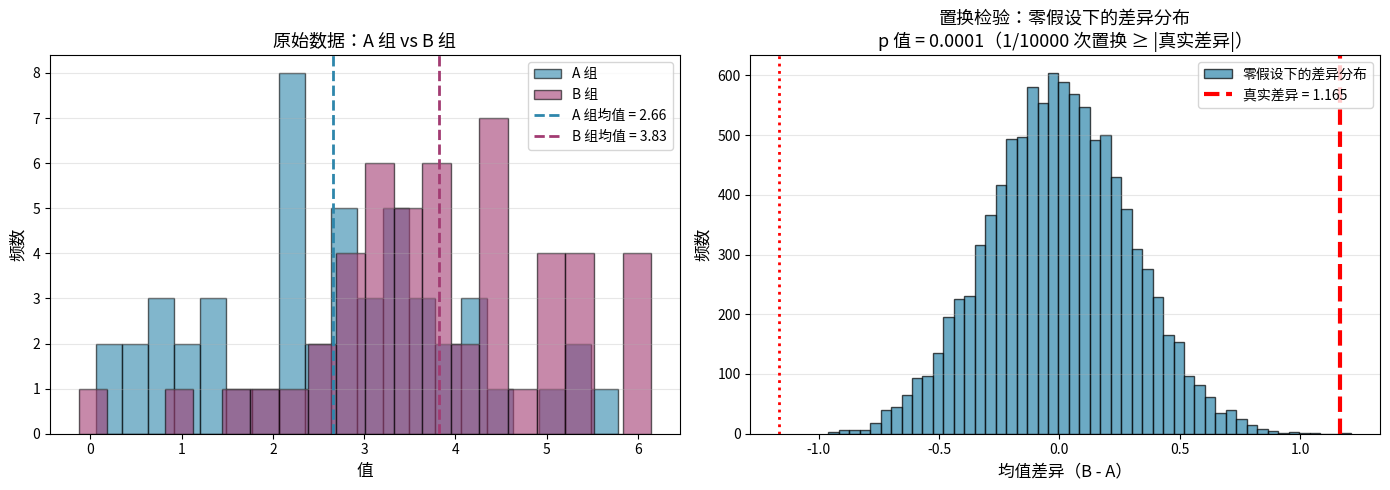

The script that saved this image: (Note: this script raises an exception after producing the figure.)
"""
示例：置换检验——当"零假设"是"没有差异"时。

本例演示置换检验（Permutation Test）的原理和实现：
  - 核心思想：如果零假设成立，组别标签没意义，可以随便打乱
  - 优势：不依赖分布假设，适用于小样本或非正态数据
  - 与 t 检验的对比

运行方式：python3 chapters/week_08/examples/05_permutation_test.py
预期输出：
  - stdout 输出置换检验的过程和结果
  - 对比置换检验与 t 检验
  - 保存图表到 images/05_permutation_test.png

核心概念：
  - 置换检验：打乱标签，模拟零假设下的差异分布
  - p 值：真实差异在零假设分布中的位置
  - 适用场景：小样本、非正态数据、想比较非均值统计量
"""
from __future__ import annotations

import numpy as np
import matplotlib.pyplot as plt
import matplotlib.font_manager as fm
from scipy import stats
from pathlib import Path


def setup_chinese_font() -> str:
    """配置中文字体，返回使用的字体名称"""
    chinese_fonts = ['SimHei', 'Noto Sans CJK SC', 'Noto Sans CJK JP', 'Arial Unicode MS',
                     'PingFang SC', 'Microsoft YaHei', 'Droid Sans Fallback', 'Droid Sans Fallback']
    available = [f.name for f in fm.fontManager.ttflist]
    for font in chinese_fonts:
        if font in available:
            plt.rcParams['font.sans-serif'] = [font]
            plt.rcParams['axes.unicode_minus'] = False
            return font
    plt.rcParams['font.sans-serif'] = ['DejaVu Sans']
    return 'DejaVu Sans'


def demonstrate_permutation_idea() -> None:
    """演示置换检验的核心思想"""
    print("=" * 70)
    print("置换检验的核心思想")
    print("=" * 70)

    np.random.seed(42)
    # 两组数据
    group_a = np.array([3.2, 2.8, 3.5, 4.1, 2.9])
    group_b = np.array([3.8, 4.2, 3.9, 4.5, 4.0])

    print(f"\n原始数据：")
    print(f"  A 组：{group_a}，均值 = {np.mean(group_a):.3f}")
    print(f"  B 组：{group_b}，均值 = {np.mean(group_b):.3f}")
    print(f"  真实差异（B - A）：{np.mean(group_b) - np.mean(group_a):.3f}")

    print(f"\n零假设（H0）：两组没有差异，来自同一个分布")
    print(f"备择假设（H1）：两组有差异，来自不同分布")

    print(f"\n置换检验的直觉：")
    print(f"  如果 H0 成立，那么'组别'这个标签是没意义的")
    print(f"  → 我们可以随便打乱标签")
    print(f"  → 打乱后重新计算差异")
    print(f"  → 重复很多次，得到'H0 下的差异分布'")
    print(f"  → 看真实差异在这个分布中的位置")

    print(f"\n示例：打乱标签 3 次")
    combined = np.concatenate([group_a, group_b])
    n_a = len(group_a)

    for i in range(3):
        permuted = np.random.permutation(combined)
        perm_a = permuted[:n_a]
        perm_b = permuted[n_a:]
        perm_diff = np.mean(perm_b) - np.mean(perm_a)
        print(f"  置换 {i+1}：A 组均值 = {np.mean(perm_a):.3f}, "
              f"B 组均值 = {np.mean(perm_b):.3f}, "
              f"差异 = {perm_diff:.3f}")


def bad_example_t_test_small_sample() -> None:
    """错误： 坏例子：小样本非正态数据用 t 检验"""
    print("\n" + "=" * 70)
    print("错误： 坏例子：小样本非正态数据盲目用 t 检验")
    print("=" * 70)

    np.random.seed(42)
    # 小样本，非正态数据
    group_a = np.random.exponential(scale=2.0, size=15)
    group_b = np.random.exponential(scale=2.5, size=15)

    # t 检验
    t_stat, p_value = stats.ttest_ind(group_b, group_a)

    print(f"\n数据：指数分布，n = 15（小样本，非正态）")
    print(f"  A 组均值 = {np.mean(group_a):.3f}")
    print(f"  B 组均值 = {np.mean(group_b):.3f}")
    print(f"  差异 = {np.mean(group_b) - np.mean(group_a):.3f}")
    print(f"  t 检验：t = {t_stat:.3f}, p = {p_value:.4f}")

    print(f"\n问题：")
    print(f"  - t 检验假设数据来自正态分布")
    print(f"  - 指数分布是严重偏态的")
    print(f"  - 小样本时，t 检验的 p 值可能不准确")


def good_example_permutation_test() -> None:
    """通过：好例子：用置换检验"""
    print("\n" + "=" * 70)
    print("通过：好例子：用置换检验（不依赖分布假设）")
    print("=" * 70)

    np.random.seed(42)
    group_a = np.random.exponential(scale=2.0, size=15)
    group_b = np.random.exponential(scale=2.5, size=15)

    # 置换检验
    combined = np.concatenate([group_a, group_b])
    n_a = len(group_a)
    observed_diff = np.mean(group_b) - np.mean(group_a)

    n_permutations = 10000
    perm_diffs = []

    for _ in range(n_permutations):
        permuted = np.random.permutation(combined)
        perm_a = permuted[:n_a]
        perm_b = permuted[n_a:]
        perm_diffs.append(np.mean(perm_b) - np.mean(perm_a))

    perm_diffs = np.array(perm_diffs)

    # 双尾 p 值
    p_value_two_tailed = np.mean(np.abs(perm_diffs) >= abs(observed_diff))

    print(f"\n数据：指数分布，n = 15（小样本，非正态）")
    print(f"  A 组均值 = {np.mean(group_a):.3f}")
    print(f"  B 组均值 = {np.mean(group_b):.3f}")
    print(f"  真实差异 = {observed_diff:.3f}")
    print(f"  置换检验 p 值（双尾）= {p_value_two_tailed:.4f}")

    print(f"\n置换检验的优势：")
    print(f"  - 不假设正态分布")
    print(f"  - 不假设方差齐性")
    print(f"  - 适用于小样本")
    print(f"  - 可以比较任何统计量（均值、中位数等）")


def compare_t_test_vs_permutation() -> None:
    """对比 t 检验与置换检验"""
    print("\n" + "=" * 70)
    print("t 检验 vs 置换检验")
    print("=" * 70)

    np.random.seed(42)

    # 场景 1：大样本，正态数据 → 两种方法应该接近
    print(f"\n场景 1：大样本（n=100），正态数据")
    group_a1 = np.random.normal(loc=3.0, scale=1.5, size=100)
    group_b1 = np.random.normal(loc=3.5, scale=1.5, size=100)

    t_stat1, p_ttest1 = stats.ttest_ind(group_b1, group_a1)

    combined = np.concatenate([group_a1, group_b1])
    n_a = len(group_a1)
    observed_diff1 = np.mean(group_b1) - np.mean(group_a1)
    perm_diffs1 = [np.mean(np.random.permutation(combined)[n_a:]) -
                   np.mean(np.random.permutation(combined)[:n_a])
                   for _ in range(10000)]
    p_perm1 = np.mean(np.abs(perm_diffs1) >= abs(observed_diff1))

    print(f"  t 检验：p = {p_ttest1:.4f}")
    print(f"  置换检验：p = {p_perm1:.4f}")
    print(f"  结论：两种方法接近")

    # 场景 2：小样本，非正态数据 → 置换检验更可靠
    print(f"\n场景 2：小样本（n=20），偏态数据")
    group_a2 = np.random.exponential(scale=2.0, size=20)
    group_b2 = np.random.exponential(scale=2.8, size=20)

    t_stat2, p_ttest2 = stats.ttest_ind(group_b2, group_a2)

    combined = np.concatenate([group_a2, group_b2])
    n_a = len(group_a2)
    observed_diff2 = np.mean(group_b2) - np.mean(group_a2)
    perm_diffs2 = [np.mean(np.random.permutation(combined)[n_a:]) -
                   np.mean(np.random.permutation(combined)[:n_a])
                   for _ in range(10000)]
    p_perm2 = np.mean(np.abs(perm_diffs2) >= abs(observed_diff2))

    print(f"  t 检验：p = {p_ttest2:.4f}")
    print(f"  置换检验：p = {p_perm2:.4f}")
    print(f"  结论：置换检验更可靠（不依赖正态性假设）")

    print(f"\n对比表：")
    print(f"{'维度':<15} {'t 检验':<20} {'置换检验':<20}")
    print("-" * 60)
    print(f"{'假设':<15} {'正态性、方差齐性':<20} {'无（除独立性）':<20}")
    print(f"{'p 值来源':<15} {'理论分布（t 分布）':<20} {'模拟分布':<20}")
    print(f"{'计算速度':<15} {'快（闭式解）':<20} {'慢（需模拟）':<20}")
    print(f"{'小样本':<15} {'假设不成立时不准':<20} {'更稳健':<20}")
    print(f"{'适用性':<15} {'主要比较均值':<20} {'任何统计量':<20}")


def demonstrate_permutation_for_median() -> None:
    """演示用置换检验比较中位数"""
    print("\n" + "=" * 70)
    print("置换检验的强大之处：可以比较任何统计量")
    print("=" * 70)

    np.random.seed(42)
    group_a = np.random.exponential(scale=2.0, size=50)
    group_b = np.random.exponential(scale=2.5, size=50)

    # 比较中位数
    observed_median_diff = np.median(group_b) - np.median(group_a)

    # 置换检验
    combined = np.concatenate([group_a, group_b])
    n_a = len(group_a)

    perm_median_diffs = []
    for _ in range(10000):
        permuted = np.random.permutation(combined)
        perm_a = permuted[:n_a]
        perm_b = permuted[n_a:]
        perm_median_diffs.append(np.median(perm_b) - np.median(perm_a))

    perm_median_diffs = np.array(perm_median_diffs)
    p_value = np.mean(np.abs(perm_median_diffs) >= abs(observed_median_diff))

    print(f"\n比较中位数（不是均值）")
    print(f"  A 组中位数 = {np.median(group_a):.3f}")
    print(f"  B 组中位数 = {np.median(group_b):.3f}")
    print(f"  真实差异 = {observed_median_diff:.3f}")
    print(f"  置换检验 p 值 = {p_value:.4f}")

    print(f"\n注意：")
    print(f"  - 没有简单的'中位数 t 检验'公式")
    print(f"  - 置换检验可以轻松处理")
    print(f"  - 这就是置换检验的强大之处")


def plot_permutation_test() -> None:
    """绘制置换检验的可视化"""
    setup_chinese_font()

    np.random.seed(42)
    # 两组数据
    group_a = np.random.normal(loc=3.0, scale=1.5, size=50)
    group_b = np.random.normal(loc=3.8, scale=1.5, size=50)

    # 真实差异
    observed_diff = np.mean(group_b) - np.mean(group_a)

    # 置换检验
    combined = np.concatenate([group_a, group_b])
    n_a = len(group_a)

    perm_diffs = []
    for _ in range(10000):
        permuted = np.random.permutation(combined)
        perm_a = permuted[:n_a]
        perm_b = permuted[n_a:]
        perm_diffs.append(np.mean(perm_b) - np.mean(perm_a))

    perm_diffs = np.array(perm_diffs)

    # 创建图表
    fig, (ax1, ax2) = plt.subplots(1, 2, figsize=(14, 5))

    # 子图 1：原始数据分布
    ax1.hist(group_a, bins=20, alpha=0.6, color='#2E86AB',
             edgecolor='black', label='A 组')
    ax1.hist(group_b, bins=20, alpha=0.6, color='#A23B72',
             edgecolor='black', label='B 组')
    ax1.axvline(np.mean(group_a), color='#2E86AB', linestyle='--',
                linewidth=2, label=f'A 组均值 = {np.mean(group_a):.2f}')
    ax1.axvline(np.mean(group_b), color='#A23B72', linestyle='--',
                linewidth=2, label=f'B 组均值 = {np.mean(group_b):.2f}')

    ax1.set_xlabel('值', fontsize=12)
    ax1.set_ylabel('频数', fontsize=12)
    ax1.set_title('原始数据：A 组 vs B 组', fontsize=13)
    ax1.legend(fontsize=10)
    ax1.grid(True, alpha=0.3, axis='y')

    # 子图 2：置换分布
    ax2.hist(perm_diffs, bins=50, color='#2E86AB', alpha=0.7,
             edgecolor='black', label='零假设下的差异分布')
    ax2.axvline(observed_diff, color='red', linestyle='--', linewidth=3,
                label=f'真实差异 = {observed_diff:.3f}')
    ax2.axvline(-observed_diff, color='red', linestyle=':', linewidth=2)

    # 标记极端值
    extreme = np.sum(np.abs(perm_diffs) >= abs(observed_diff))
    p_value = extreme / len(perm_diffs)

    ax2.set_xlabel('均值差异（B - A）', fontsize=12)
    ax2.set_ylabel('频数', fontsize=12)
    ax2.set_title(f'置换检验：零假设下的差异分布\n'
                  f'p 值 = {p_value:.4f}（{extreme}/{len(perm_diffs)} '
                  f'次置换 ≥ |真实差异|）', fontsize=13)
    ax2.legend(fontsize=10)
    ax2.grid(True, alpha=0.3, axis='y')

    plt.tight_layout()

    # 保存图片
    output_dir = Path(__file__).parent.parent / 'images'
    output_dir.mkdir(exist_ok=True)
    plt.savefig(output_dir / '05_permutation_test.png',
                dpi=150, bbox_inches='tight',
                facecolor='white', edgecolor='none')
    plt.close()

    print("\n图表已保存到: images/05_permutation_test.png")


def demonstrate_permutation_limitations() -> None:
    """演示置换检验的局限性"""
    print("\n" + "=" * 70)
    print("置换检验的局限性")
    print("=" * 70)

    print(f"\n置换检验不是万能的。以下情况需要谨慎：")

    print(f"\n1. 违反独立性假设")
    print(f"   - 置换检验假设观测是独立的")
    print(f"   - 不能用于时间序列（数据有时间依赖）")
    print(f"   - 不能用于配对数据（需要特殊的置换方式）")

    print(f"\n2. 样本代表性差")
    print(f"   - 如果样本不能代表总体")
    print(f"   - 打乱标签后的分布不能反映零假设")
    print(f"   - 置换检验也无能为力")

    print(f"\n3. 计算成本")
    print(f"   - 10000 次置换比 t 检验慢很多")
    print(f"   - 但在 2026 年，这通常不是问题")

    print(f"\n老潘的经验总结：")
    print(f'  "置换检验是最后的武器——当你不知道用什么检验时，')
    print(f'   置换检验通常是一个安全的起点。"')
    print(f'\n  "但它不是万能的。记住三个限制：独立性、样本代表性、计算成本。"')


def main() -> None:
    """主函数"""
    print("置换检验\n")

    # 置换检验的核心思想
    demonstrate_permutation_idea()

    # 坏例子：t 检验
    bad_example_t_test_small_sample()

    # 好例子：置换检验
    good_example_permutation_test()

    # 对比
    compare_t_test_vs_permutation()

    # 比较中位数
    demonstrate_permutation_for_median()

    # 局限性
    demonstrate_permutation_limitations()

    # 绘图
    plot_permutation_test()

    print("\n" + "=" * 70)
    print("总结")
    print("=" * 70)
    print("\n关键要点：")
    print("  1. 核心思想：如果零假设成立，组别标签没意义")
    print("  2. 优势：不依赖分布假设，适用于小样本或非正态数据")
    print("  3. 可以比较任何统计量（均值、中位数等）")
    print("  4. 限制：假设独立性、样本代表性要好")
    print("\n老潘的建议：")
    print("  - 不知道用什么检验时 → 置换检验是安全的起点")
    print("  - 数据非正态 + 小样本 → 置换检验更可靠")
    print("  - 比较非均值统计量 → 置换检验几乎唯一选择")
    print("\n记住：")
    print("  置换检验是'最后的武器'，但不是万能的。")
    print("  独立性假设必须满足，样本必须具有代表性。")
    print()


if __name__ == "__main__":
    main()
